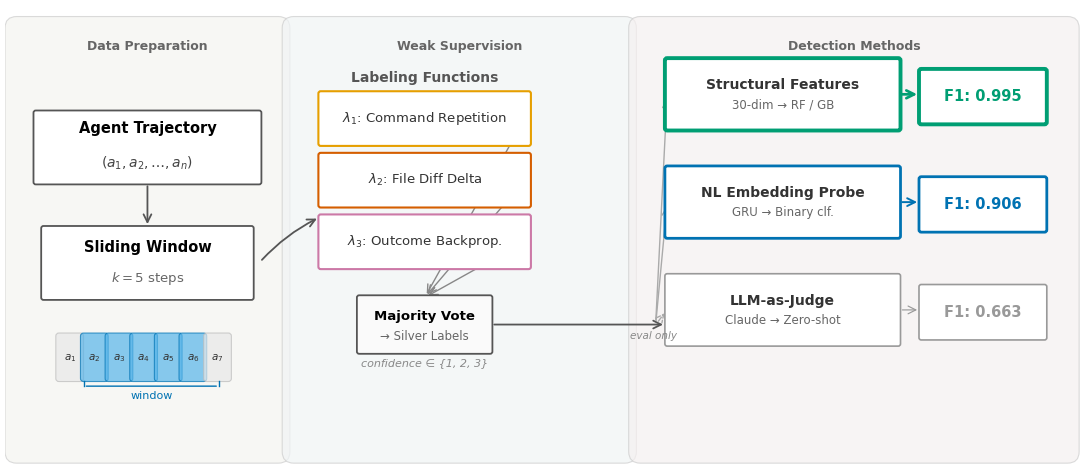

This chart was generated by the following Python code: (Note: this script raises an exception after producing the figure.)
import matplotlib
matplotlib.use('Agg')
import matplotlib.pyplot as plt
import matplotlib.patches as mpatches
from matplotlib.patches import FancyBboxPatch, FancyArrowPatch
import numpy as np

plt.rcParams.update({
    'font.family': 'DejaVu Sans',
    'font.size': 11,
    'figure.dpi': 300,
    'savefig.dpi': 300,
    'savefig.bbox': 'tight',
    'savefig.pad_inches': 0.05,
})

# Okabe-Ito palette
OI_GREEN  = '#009E73'
OI_BLUE   = '#0072B2'
OI_GRAY   = '#999999'
OI_ORANGE = '#E69F00'
OI_VERMIL = '#D55E00'
OI_PURPLE = '#CC79A7'
OI_SKYBLUE = '#56B4E9'
OI_BLACK  = '#000000'

BG_PART1 = '#F5F5F0'
BG_PART2 = '#F0F4F5'
BG_PART3 = '#F5F0F0'

fig, ax = plt.subplots(figsize=(14, 6))
ax.set_xlim(0, 14)
ax.set_ylim(0, 6)
ax.axis('off')
ax.set_aspect('equal')

def draw_box(ax, xy, w, h, text, fc='white', ec='#444444', lw=1.2, fontsize=10,
             fontweight='normal', text_color='black', style='round,pad=0.1', zorder=3):
    box = FancyBboxPatch(xy, w, h, boxstyle=style, facecolor=fc, edgecolor=ec,
                         linewidth=lw, zorder=zorder, mutation_scale=0.3)
    ax.add_patch(box)
    cx = xy[0] + w / 2
    cy = xy[1] + h / 2
    ax.text(cx, cy, text, ha='center', va='center', fontsize=fontsize,
            fontweight=fontweight, color=text_color, zorder=zorder + 1)
    return box

def draw_arrow(ax, posA, posB, color='#555555', lw=1.5, style='->', zorder=2,
               connectionstyle='arc3,rad=0.0', shrinkA=3, shrinkB=3):
    arrow = FancyArrowPatch(posA, posB, arrowstyle=style, color=color,
                            linewidth=lw, connectionstyle=connectionstyle,
                            shrinkA=shrinkA, shrinkB=shrinkB, zorder=zorder,
                            mutation_scale=14)
    ax.add_patch(arrow)
    return arrow

def draw_section_bg(ax, xy, w, h, fc, label, label_y_offset=0.15):
    bg = FancyBboxPatch(xy, w, h, boxstyle='round,pad=0.15', facecolor=fc,
                        edgecolor='#CCCCCC', linewidth=0.8, zorder=0, alpha=0.7)
    ax.add_patch(bg)
    ax.text(xy[0] + w / 2, xy[1] + h - label_y_offset, label,
            ha='center', va='top', fontsize=9, fontweight='bold', color='#666666', zorder=1)

# ── Section backgrounds ──
draw_section_bg(ax, (0.15, 0.2), 3.4, 5.5, BG_PART1, 'Data Preparation')
draw_section_bg(ax, (3.75, 0.2), 4.3, 5.5, BG_PART2, 'Weak Supervision')
draw_section_bg(ax, (8.25, 0.2), 5.55, 5.5, BG_PART3, 'Detection Methods')

# ════════════════════════════════════════════════
# PART 1: Data Preparation
# ════════════════════════════════════════════════

# Agent Trajectory box
draw_box(ax, (0.4, 3.7), 2.9, 0.9, '', fc='white', ec='#555555', lw=1.3)
ax.text(1.85, 4.4, 'Agent Trajectory', ha='center', va='center', fontsize=10.5,
        fontweight='bold', color=OI_BLACK, zorder=4)
ax.text(1.85, 3.95, r'$(a_1, a_2, \ldots, a_n)$', ha='center', va='center',
        fontsize=10, color='#444444', zorder=4, style='italic')

# Arrow down
draw_arrow(ax, (1.85, 3.7), (1.85, 3.1), color='#555555', lw=1.3)

# Sliding Window box
draw_box(ax, (0.5, 2.2), 2.7, 0.9, '', fc='white', ec='#555555', lw=1.3)
ax.text(1.85, 2.85, 'Sliding Window', ha='center', va='center', fontsize=10.5,
        fontweight='bold', color=OI_BLACK, zorder=4)
ax.text(1.85, 2.45, r'$k = 5$ steps', ha='center', va='center',
        fontsize=9.5, color='#666666', zorder=4)

# Small illustration of sliding window (5 mini-boxes)
for i in range(7):
    x0 = 0.7 + i * 0.32
    fc = OI_SKYBLUE if 1 <= i <= 5 else '#E8E8E8'
    ec_c = OI_BLUE if 1 <= i <= 5 else '#BBBBBB'
    rect = FancyBboxPatch((x0, 1.15), 0.28, 0.55, boxstyle='round,pad=0.04',
                          facecolor=fc, edgecolor=ec_c, linewidth=0.8, zorder=3, alpha=0.7)
    ax.add_patch(rect)
    ax.text(x0 + 0.14, 1.42, f'$a_{{{i+1}}}$', ha='center', va='center',
            fontsize=7.5, color='#333333', zorder=4)

# Bracket under sliding window selection
ax.annotate('', xy=(1.02, 1.05), xytext=(2.78, 1.05),
            arrowprops=dict(arrowstyle='-', color=OI_BLUE, lw=1.0))
ax.plot([1.02, 1.02], [1.05, 1.12], color=OI_BLUE, lw=1.0, zorder=3)
ax.plot([2.78, 2.78], [1.05, 1.12], color=OI_BLUE, lw=1.0, zorder=3)
ax.text(1.9, 0.92, 'window', ha='center', va='center', fontsize=8,
        color=OI_BLUE, zorder=4)

# Arrow from Part1 to Part2
draw_arrow(ax, (3.3, 2.65), (4.1, 3.25), color='#555555', lw=1.3,
           connectionstyle='arc3,rad=-0.1')

# ════════════════════════════════════════════════
# PART 2: Weak Supervision
# ════════════════════════════════════════════════

lf_x = 4.1
lf_w = 2.7
lf_h = 0.65
lf_gap = 0.15

lf_labels = [
    (r'$\lambda_1$: Command Repetition', OI_ORANGE),
    (r'$\lambda_2$: File Diff Delta', OI_VERMIL),
    (r'$\lambda_3$: Outcome Backprop.', OI_PURPLE),
]

lf_centers = []
for i, (label, color) in enumerate(lf_labels):
    y = 4.2 - i * (lf_h + lf_gap)
    draw_box(ax, (lf_x, y), lf_w, lf_h, '', fc='white', ec=color, lw=1.5)
    ax.text(lf_x + lf_w / 2, y + lf_h / 2, label, ha='center', va='center',
            fontsize=9.5, color='#333333', zorder=4)
    lf_centers.append((lf_x + lf_w, y + lf_h / 2))

# "Labeling Functions" title
ax.text(lf_x + lf_w / 2, 5.05, 'Labeling Functions', ha='center', va='center',
        fontsize=10, fontweight='bold', color='#555555', zorder=4)

# Majority Vote box
mv_x = 4.6
mv_y = 1.5
mv_w = 1.7
mv_h = 0.7
draw_box(ax, (mv_x, mv_y), mv_w, mv_h, '', fc='#FAFAFA', ec='#555555', lw=1.3)
ax.text(mv_x + mv_w / 2, mv_y + mv_h / 2 + 0.1, 'Majority Vote', ha='center',
        va='center', fontsize=9.5, fontweight='bold', color=OI_BLACK, zorder=4)
ax.text(mv_x + mv_w / 2, mv_y + mv_h / 2 - 0.15, '→ Silver Labels', ha='center',
        va='center', fontsize=8.5, color='#666666', zorder=4)

# Arrows from LFs to Majority Vote
for cx, cy in lf_centers:
    draw_arrow(ax, (cx - 0.05, cy), (mv_x + mv_w / 2, mv_y + mv_h),
               color='#888888', lw=1.0, connectionstyle='arc3,rad=0.0')

# Confidence annotation
ax.text(mv_x + mv_w / 2, mv_y - 0.15, 'confidence ∈ {1, 2, 3}', ha='center',
        va='center', fontsize=8, color='#888888', style='italic', zorder=4)

# Arrow from Part2 to Part3
draw_arrow(ax, (mv_x + mv_w, mv_y + mv_h / 2), (8.6, mv_y + mv_h / 2),
           color='#555555', lw=1.3)

# ════════════════════════════════════════════════
# PART 3: Detection Methods
# ════════════════════════════════════════════════

method_x = 8.6
method_w = 3.0
method_h = 0.55
result_x = 11.9
result_w = 1.6

methods = [
    {
        'name': 'Structural Features',
        'detail': '30-dim → RF / GB',
        'result': 'F1: 0.995',
        'color': OI_GREEN,
        'lw': 2.8,
        'y': 4.4,
    },
    {
        'name': 'NL Embedding Probe',
        'detail': 'GRU → Binary clf.',
        'result': 'F1: 0.906',
        'color': OI_BLUE,
        'lw': 2.0,
        'y': 3.0,
    },
    {
        'name': 'LLM-as-Judge',
        'detail': 'Claude → Zero-shot',
        'result': 'F1: 0.663',
        'color': OI_GRAY,
        'lw': 1.2,
        'y': 1.6,
    },
]

for m in methods:
    y = m['y']
    c = m['color']
    lw = m['lw']

    # Method box
    draw_box(ax, (method_x, y), method_w, method_h * 1.6, '', fc='white', ec=c, lw=lw)
    ax.text(method_x + method_w / 2, y + method_h * 1.6 / 2 + 0.12, m['name'],
            ha='center', va='center', fontsize=10, fontweight='bold', color='#333333', zorder=4)
    ax.text(method_x + method_w / 2, y + method_h * 1.6 / 2 - 0.14, m['detail'],
            ha='center', va='center', fontsize=8.5, color='#666666', zorder=4)

    # Arrow to result
    draw_arrow(ax, (method_x + method_w, y + method_h * 1.6 / 2),
               (result_x, y + method_h * 1.6 / 2),
               color=c, lw=lw * 0.7, style='->')

    # Result box
    draw_box(ax, (result_x, y + 0.08), result_w, method_h * 1.2, m['result'],
             fc='white', ec=c, lw=lw, fontsize=10.5, fontweight='bold', text_color=c)

# Arrow from silver labels into each method (branching)
branch_start = (8.45, mv_y + mv_h / 2)
for i, m in enumerate(methods):
    y = m['y'] + method_h * 1.6 / 2
    if m['name'] == 'LLM-as-Judge':
        # Dashed arrow for LLM-as-Judge (eval only, not trained on silver labels)
        arrow = FancyArrowPatch(branch_start, (method_x, y), arrowstyle='->',
                                color='#AAAAAA', linewidth=1.0,
                                connectionstyle='arc3,rad=0.0',
                                linestyle='--', shrinkA=3, shrinkB=3,
                                zorder=2, mutation_scale=14)
        ax.add_patch(arrow)
        # "eval only" annotation
        mid_x = (branch_start[0] + method_x) / 2 - 0.1
        mid_y = (branch_start[1] + y) / 2
        ax.text(mid_x, mid_y - 0.25, 'eval only', ha='center', va='center',
                fontsize=7.5, color='#888888', style='italic', zorder=4)
    else:
        draw_arrow(ax, branch_start, (method_x, y), color='#AAAAAA', lw=1.0,
                   connectionstyle='arc3,rad=0.0', style='->')

# ── Save ──
out_dir = '/home/ubuntu/.agent-ml-research-idea_gen_0513/projects/agent_progress_probe/figures/paper'
fig.savefig(f'{out_dir}/fig_pipeline.pdf', format='pdf')
fig.savefig(f'{out_dir}/fig_pipeline.png', format='png')
plt.close(fig)
print('Done.')
